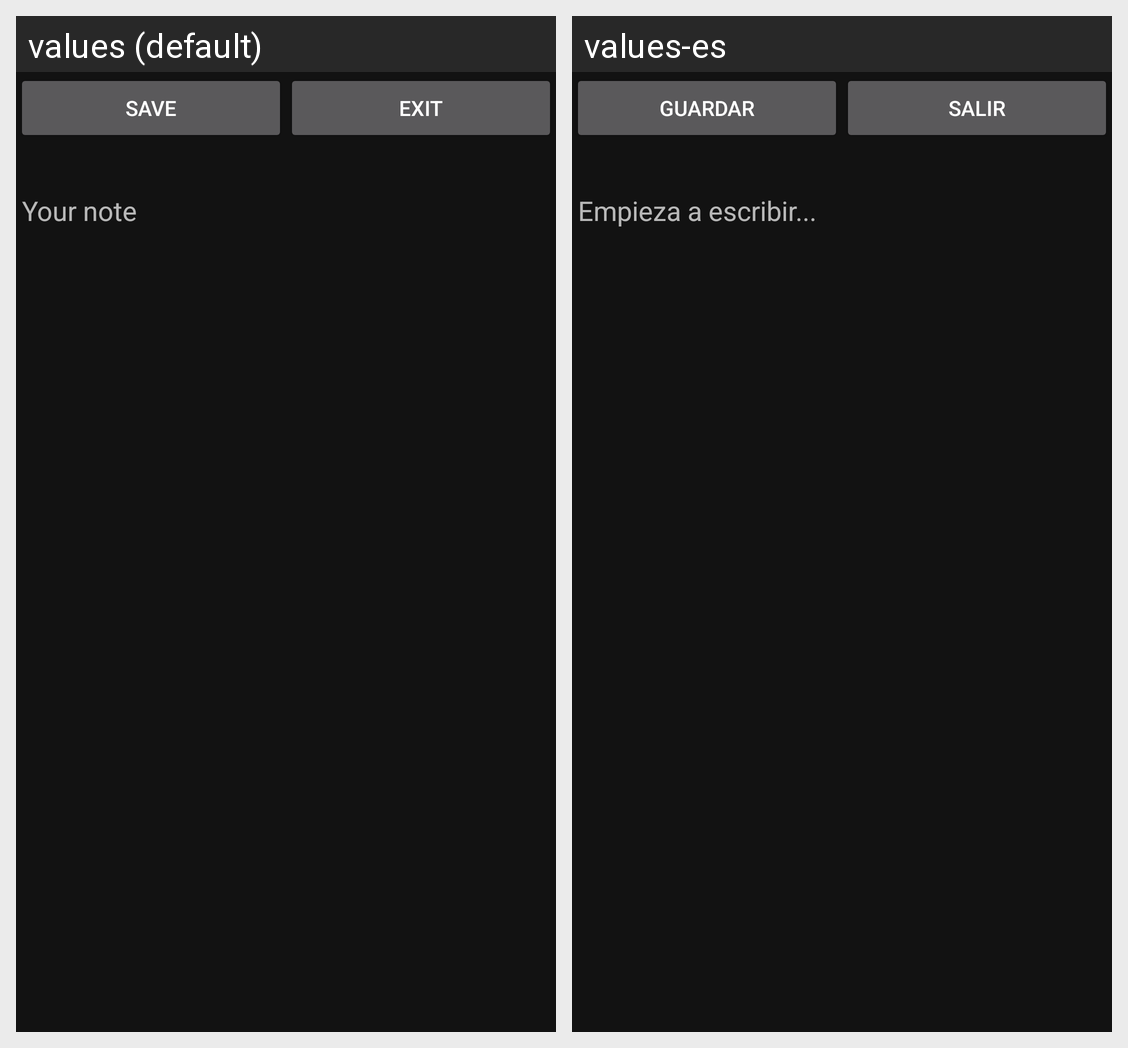

Strings drawn on this Android screen and how each of the app's shown locales translates them:
Android screen res/layout/activity_editnote.xml rendered under 2 locales, left to right: values (default), values-es. Device: Nexus 5 (rendered at 1080×1920; each locale shown at half size, 540×960, under a caption strip naming it); theme AppTheme.
Strings drawn on this screen, with the default value and each locale's value (text and hints the layout hard-codes, and strings that could not be matched under every locale, appear in the picture but are not listed):

message_editnote_hint
  values: Your note
  values-es: Empieza a escribir...

button_save
  values: Save
  values-es: Guardar

button_exit
  values: Exit
  values-es: Salir
